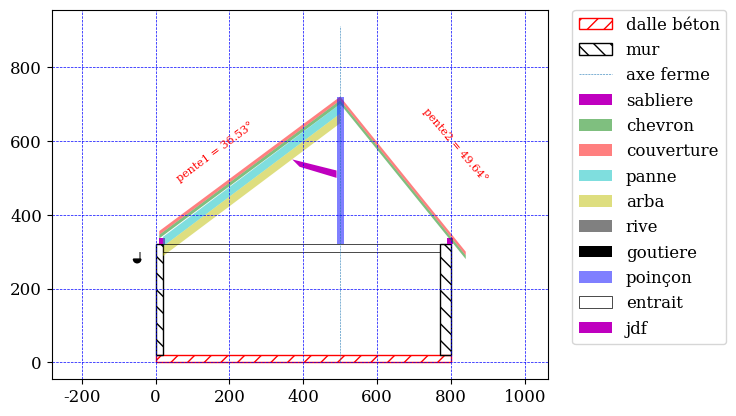

The matplotlib source for this figure:
# -*- coding: utf-8 -*-
"""
Created on Tue Apr 19 23:44:52 2022

[redacted]
"""

# -*- coding: utf-8 -*-
"""
Created on Sun Apr 17 15:38:57 2022

[redacted]

TO DO :
- passer en orienté objet
- generer un rapport PDF de la charpente avec chaque coupe et des info dessus

FAIT :
- Epaisseur mur gauche entre epaisseru mur droite
- mur beton avec representation ceinture beton arme de 12cm vers le bas
- hauteur mur de droite
- sabliere à droite différente
- debord à droite différent
- pente1à droite
- Affichage planche de rive détaillé plus tardépaiseur , cheneau, chanlatte…
- Affichage gouttiere detaillé plus tard demi ronde carre rampant…

 
Charpente1 autoporteuse
Charpente1 panne sur pignons
Charpente1 traditionnel avec ferme 
"""

import matplotlib.pyplot as plt
import numpy as np
from matplotlib import rcParams
from matplotlib.patches import Rectangle, Polygon, Arc, Wedge
rcParams['font.family'] = 'serif'
rcParams['font.size'] = 12

def filled_arc(center, radius, theta1, theta2, ax, color,label):

    circ = Wedge(center, radius, theta1, theta2, fill=True, color=color)
    pt1 = (radius * (np.cos(theta1*np.pi/180.)) + center[0],
           radius * (np.sin(theta1*np.pi/180.)) + center[1])
    pt2 = (radius * (np.cos(theta2*np.pi/180.)) + center[0],
           radius * (np.sin(theta2*np.pi/180.)) + center[1])
    pt3 = center
    pol = Polygon([pt1, pt2, pt3], lw=0, color = color, label= label)
    ax.add_patch(circ)
    ax.add_patch(pol)
    return

#0. type de charpente1 : 
# choix : symetrique / autoporteuse / panne_sur_pignon / tradi_avec_ferme
type_charpente1 = "symetrique"

#1. affiche le cote rue qui est gauche du point 0.0 

#2. epaisseur dalle beton arme
ep_dalle = 20 # cm

#3. epaisseur du batiment
largeur_batiment = 800 #cm portée exterieur mur
axe_ferme = 500

#4. epaisseur de mur
ep_mur1 = 20 # cm
ep_mur2 = 30 #cm

#5. hauteur de mur
h_mur1 = 300 # cm
h_mur2 = 300 # cm

#definir une position a part sinon par defaut au niveau du mur le plus bas

h_archi = 700 #cm par rapport au haut de la dalle (et en bas de la dalle !)
ep_couv = 10 #cm
ep_chevron = 10 #cm

debord_gauche = 40 #cm
debord_droite = 40 #cm

pente1 = np.arctan((h_archi-h_mur1)/(axe_ferme+debord_gauche)) #degre
pente2 = np.arctan((h_archi-h_mur2)/(largeur_batiment-axe_ferme+debord_droite)) #degre
a1 = np.round(np.rad2deg(pente1),2)
a2 = np.round(np.rad2deg(pente2),2)
print("pente à gauche : ", a1," deg")
print("pente à droite : ", a2," deg")

# plot
plt.figure(figsize=(11.69,8.27)) # for landscape
fig, ax1 = plt.subplots()

### Ajout de la maçonnerie
ax1.add_patch(Rectangle((0, 0), largeur_batiment, ep_dalle, color='r', fill=False, hatch='//',label="dalle béton"))
ax1.add_patch(Rectangle((0, ep_dalle), ep_mur1, h_mur1, fill=False, hatch='\\\\', label="mur"))
ax1.add_patch(Rectangle((largeur_batiment-ep_mur2, ep_dalle), ep_mur2, h_mur2, fill=False, hatch='\\\\'))

### Axe ferme
x_axe = [axe_ferme, axe_ferme]
y_axe = [0, 1.3*h_archi]
ax1.plot(x_axe,y_axe,linestyle='dashed',lw=0.4,label="axe ferme")

### Ajout de la sabliere
offset_sablier = 10 #cm
h_sablier = 16 #cm
b_sablier = 16 #cm
ax1.add_patch(Rectangle((offset_sablier, h_mur1+ep_dalle), b_sablier, h_sablier, color='m', fill=True,lw=0,label='sabliere'))
ax1.add_patch(Rectangle((largeur_batiment - offset_sablier, h_mur2+ep_dalle), b_sablier, h_sablier, color='m', fill=True,lw=0))

### Ajout des chevrons
ep_chevron = 10 #cm
# gauche
x_chevron1 = [axe_ferme, axe_ferme, offset_sablier , offset_sablier , axe_ferme]
y_chevron1 = [h_archi+ep_dalle-ep_couv, h_archi+ep_dalle-ep_couv-ep_chevron, h_mur1+ep_dalle+h_sablier , h_mur1+ep_dalle+ep_chevron+h_sablier, h_archi+ep_dalle-ep_couv]
ax1.add_patch(Polygon(xy=list(zip(x_chevron1,y_chevron1)), fill=True, color='g',alpha = 0.5,lw=0,label='chevron'))
# droite
x_chevron2 = [axe_ferme, axe_ferme, largeur_batiment+debord_droite , largeur_batiment+debord_droite , axe_ferme]
y_chevron2 = [h_archi+ep_dalle-ep_couv, h_archi+ep_dalle-ep_couv-ep_chevron, h_mur2-ep_couv-ep_chevron, h_mur2-ep_couv, h_archi+ep_dalle-ep_couv]
ax1.add_patch(Polygon(xy=list(zip(x_chevron2,y_chevron2)), fill=True, color='g',alpha = 0.5,lw=0))

### Ajout de la couverture
# gauche
x_couv1 = [axe_ferme, axe_ferme, offset_sablier , offset_sablier , axe_ferme]
y_couv1 = [h_archi+ep_dalle, h_archi+ep_dalle-ep_couv, h_mur1+ep_dalle+h_sablier+ep_chevron , h_mur1+ep_dalle+h_sablier+ep_chevron+ep_couv , h_archi+ep_dalle]
ax1.add_patch(Polygon(xy=list(zip(x_couv1,y_couv1)), fill=True, color='r',alpha = 0.5,lw=0,label='couverture'))
ax1.text(0.1*axe_ferme ,h_archi*0.7, "pente1 = "+str(a1)+"°", fontsize=8,color='r',rotation=a1)
# droite
x_couv2 = [axe_ferme, axe_ferme, largeur_batiment+debord_droite , largeur_batiment+debord_droite , axe_ferme]
y_couv2 = [h_archi+ep_dalle, h_archi+ep_dalle-ep_couv, h_mur2-ep_couv, h_mur2, h_archi+ep_dalle]
ax1.add_patch(Polygon(xy=list(zip(x_couv2,y_couv2)), fill=True, color='r',alpha = 0.5,lw=0))
ax1.text(0.9*largeur_batiment ,h_archi*0.7, "pente2 = "+str(a2)+"°", fontsize=8,color='r',rotation=-a2)


### Ajout de chambre de panne
Type_panne = 'devers' #ou 'aplomb'
ep_panne = 26 #cm
if Type_panne == 'devers':
    x_panne1 = [axe_ferme, axe_ferme, ep_mur1 , ep_mur1, axe_ferme]
    y_panne1 = [h_archi+ep_dalle-ep_couv-ep_chevron,
                h_archi+ep_dalle-ep_couv-ep_chevron-ep_panne, 
                h_mur1+ep_dalle+ep_couv+ep_chevron-ep_panne, 
                h_mur1+ep_dalle+ep_couv+ep_chevron, 
                h_archi+ep_dalle-ep_couv-ep_chevron]
elif Type_panne == 'aplomb' :
    x_panne = [largeur_batiment/2, largeur_batiment/2, 0 , 0 , largeur_batiment/2]
    y_panne = [h_archi+ep_dalle-ep_couv-ep_chevron, h_archi+ep_dalle-ep_couv-ep_chevron-ep_panne, h_mur1+ep_dalle+ep_couv+ep_chevron-ep_panne, h_mur1+ep_dalle+ep_couv+ep_chevron, h_archi+ep_dalle-ep_couv-ep_chevron]
    
ax1.add_patch(Polygon(xy=list(zip(x_panne1,y_panne1)), fill=True, color='c',alpha = 0.5,lw=0,label='panne'))

### Ajout de chambre d'arba
ep_arba = 26 #cm
x_arba = [axe_ferme, axe_ferme, ep_mur1 , ep_mur1, axe_ferme]
y_arba = [h_archi+ep_dalle-ep_couv-ep_chevron-ep_panne ,
          h_archi+ep_dalle-ep_couv-ep_chevron-ep_panne-ep_arba,
          h_mur1+ep_dalle+ep_couv+ep_chevron-ep_panne-ep_arba,
          h_mur1+ep_dalle+ep_couv+ep_chevron-ep_panne,
          h_archi+ep_dalle-ep_couv-ep_chevron-ep_panne]
ax1.add_patch(Polygon(xy=list(zip(x_arba,y_arba)), fill=True, color='y',alpha = 0.5,lw=0,label='arba'))

### Planche de rive
h_rive = ep_couv+ep_chevron #cm
b_rive = 5 #cm
ax1.add_patch(Rectangle((-debord_gauche-b_rive,h_mur1-ep_couv-ep_chevron, 0), b_rive, h_rive, color='gray', fill=True, lw=0,label="rive"))

### Goutiere
r_gout = 10
filled_arc((-debord_gauche-r_gout,h_mur1-ep_couv-ep_chevron), r_gout, 180, 360, ax1, "k","goutiere")

### Ferme
b_poinçon = 20 #cm
L_poinçon = h_archi-h_mur1 #cm
ax1.add_patch(Rectangle((axe_ferme-b_poinçon/2, h_archi+ep_dalle-L_poinçon), b_poinçon, L_poinçon , color='b', alpha=0.5, fill=True, lw=0,label="poinçon"))
# Entrait
L_entrait = largeur_batiment-ep_mur1-ep_mur2
h_entrait = 20 #cm
ax1.add_patch(Rectangle((ep_mur1, min(h_mur1,h_mur2)), L_entrait, h_entrait , color='k', fill=False, lw=0.5,label="entrait"))
#jambe de force
h_jdf = 0.5*L_poinçon + h_mur1 + ep_dalle
b_jdf = 20 #cm
a_jdf = np.deg2rad(45)
x_jdf = [axe_ferme-b_poinçon/2 ,
         axe_ferme-b_poinçon/2 ,
         axe_ferme-b_poinçon/2 - np.tan(a_jdf)*100 ,
         axe_ferme-b_poinçon/2 - np.tan(a_jdf)*(100+b_jdf) , 
         axe_ferme-b_poinçon/2]
y_jdf = [h_jdf, 
         h_jdf-b_jdf ,
         h_jdf+10 , 
         h_jdf+10+b_jdf ,
         h_jdf]
ax1.add_patch(Polygon(xy=list(zip(x_jdf,y_jdf)), fill=True, color='m',alpha = 1,lw=0,label='jdf'))

def charge_horizontale(ax,x,y,L) :
    for i in range(0,21) :
        ax1.arrow(x + i/20*L,  # x1
                  y+100,  # y1
                  0, # x2 - x1
                  -100, # y2 - y1
                  color='r',
                  lw = 0.3,
                  length_includes_head=True,
                  head_width=10,
                  head_length=10)
        ax1.plot([x,x+L],[y+100,y+100],lw=0.3,color='r')
        ax1.annotate("q = 5 kN/m", xy=(0, 0), xytext=(x+L/2, y + 150),fontsize=5)
    return

#charge_horizontale(ax1,ep_mur1,h_mur1+h_entrait,L_entrait)

ax1.axis('equal')
plt.grid(color = 'b', linestyle = '--', linewidth = 0.5)
ax1.legend(bbox_to_anchor=(1.05, 1),loc='upper left', borderaxespad=0.)
#ax1.axis('off')

plt.show()
fig.savefig('schema_ferme.png', format='png', dpi=200)
